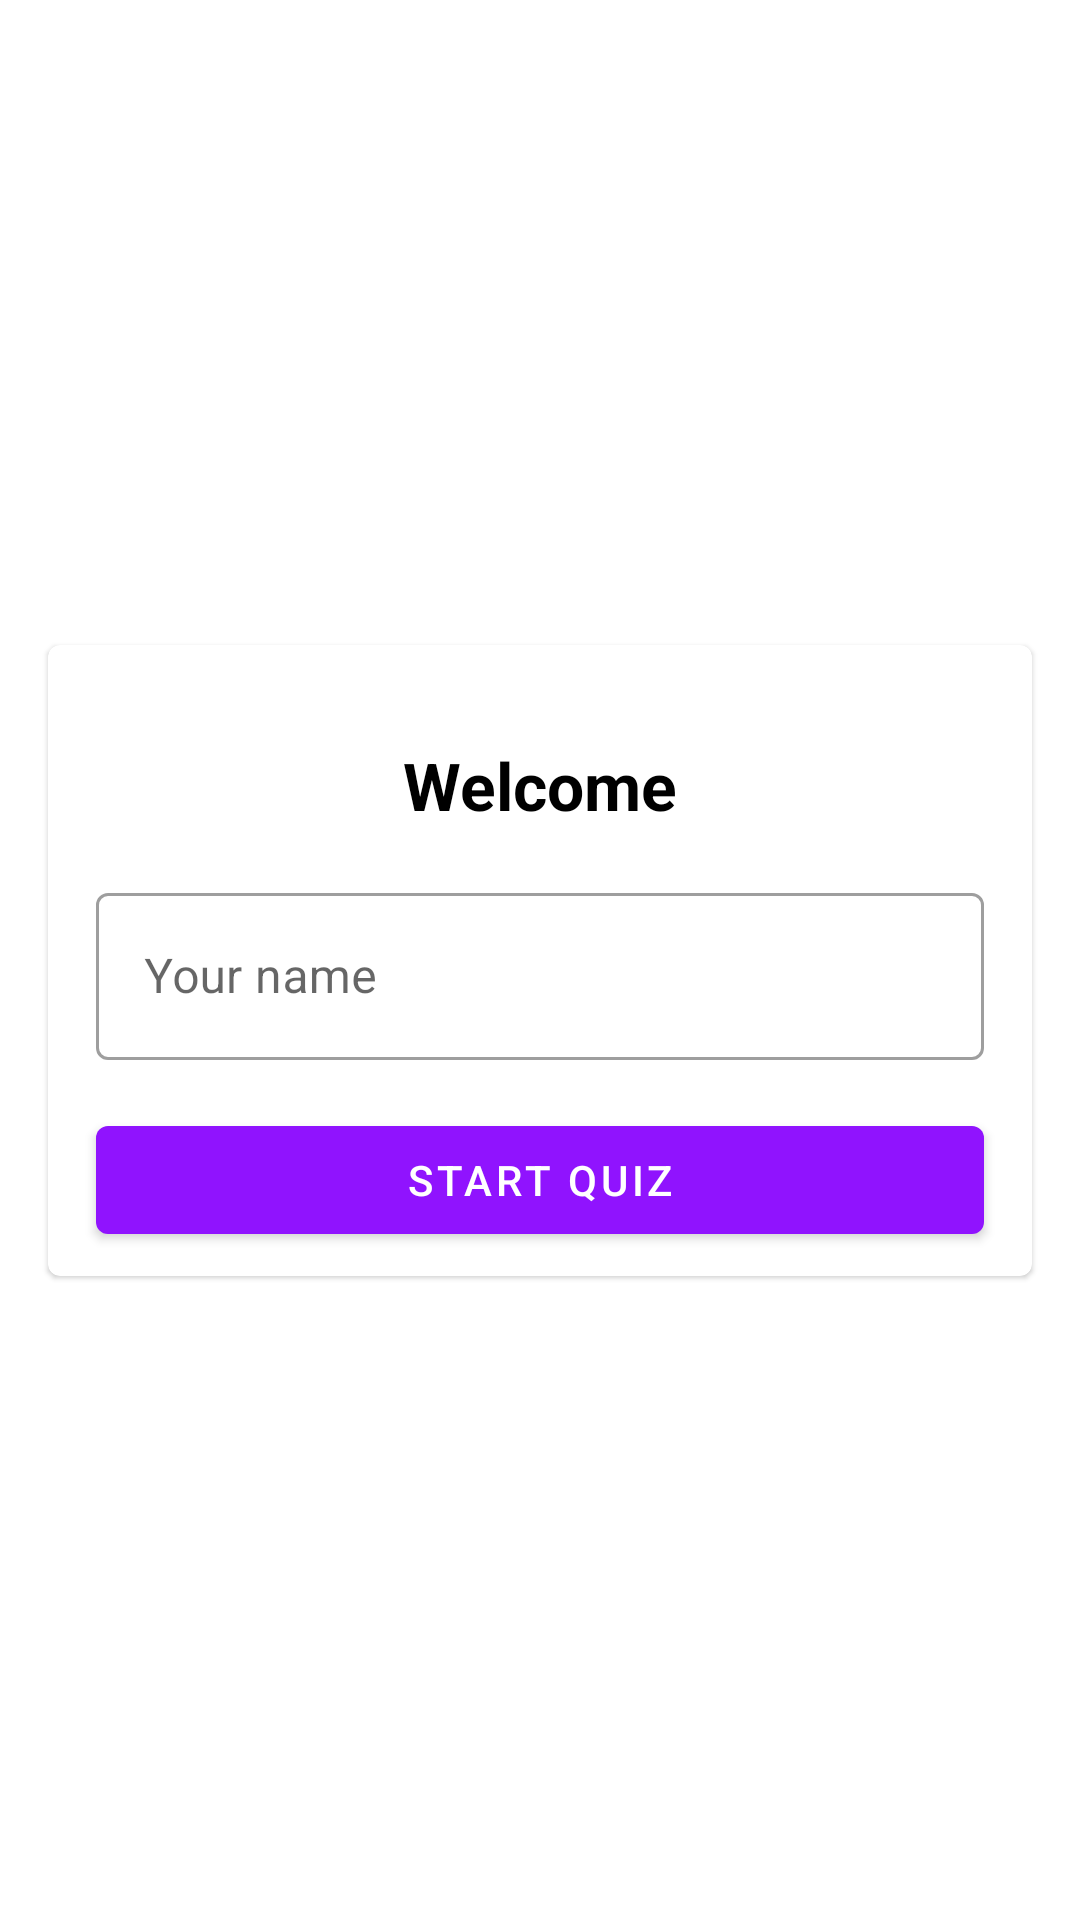

The Android layout XML behind this screen, and the referenced resources:
<!-- AndroidManifest.xml: activity theme NoActionBarTheme -->
<!-- res/layout/activity_main.xml -->
<?xml version="1.0" encoding="utf-8"?>
<androidx.constraintlayout.widget.ConstraintLayout xmlns:android="http://schemas.android.com/apk/res/android"
    xmlns:app="http://schemas.android.com/apk/res-auto"
    android:layout_width="match_parent"
    android:layout_height="match_parent"
    android:background="@drawable/ic_bg"
    app:layout_behavior="@string/appbar_scrolling_view_behavior">

    <TextView
        android:layout_width="wrap_content"
        android:layout_height="wrap_content"
        android:layout_marginBottom="16dp"
        android:text="@string/app_title"
        android:textColor="#ffffff"
        android:textSize="25sp"
        android:textStyle="bold"
        app:layout_constraintBottom_toTopOf="@id/cardview"
        app:layout_constraintLeft_toLeftOf="parent"
        app:layout_constraintRight_toRightOf="parent" />

    <com.google.android.material.card.MaterialCardView
        android:id="@+id/cardview"
        android:layout_width="match_parent"
        android:layout_height="wrap_content"
        android:layout_marginLeft="16dp"
        android:layout_marginRight="16dp"
        app:layout_constraintBottom_toBottomOf="parent"
        app:layout_constraintLeft_toLeftOf="parent"
        app:layout_constraintRight_toRightOf="parent"
        app:layout_constraintTop_toTopOf="parent">

        <LinearLayout
            android:layout_width="match_parent"
            android:layout_height="wrap_content"
            android:gravity="center_horizontal"
            android:orientation="vertical">

            <TextView
                android:id="@+id/welcome_title_tv"
                android:layout_width="wrap_content"
                android:layout_height="wrap_content"
                android:layout_gravity="center_horizontal"
                android:layout_marginTop="32dp"
                android:layout_marginBottom="16dp"
                android:text="@string/welcome"
                android:textColor="#000000"
                android:textSize="22sp"
                android:textStyle="bold" />

            <com.google.android.material.textfield.TextInputLayout
                android:id="@+id/name_et_layout"
                style="@style/Widget.MaterialComponents.TextInputLayout.OutlinedBox"
                android:layout_width="match_parent"
                android:layout_height="wrap_content"
                android:layout_marginLeft="16dp"
                android:layout_marginRight="16dp"
                android:hint="@string/your_name_et_hint">

                <com.google.android.material.textfield.TextInputEditText
                    android:id="@+id/name_et"
                    android:layout_width="match_parent"
                    android:layout_height="wrap_content"
                    android:inputType="textPersonName" />

            </com.google.android.material.textfield.TextInputLayout>

            <com.google.android.material.button.MaterialButton
                android:id="@+id/start_quiz_btn"
                android:layout_width="match_parent"
                android:layout_height="wrap_content"
                android:layout_marginLeft="16dp"
                android:layout_marginTop="16dp"
                android:layout_marginRight="16dp"
                android:layout_marginBottom="8dp"
                android:text="@string/start_quiz_btn" />

        </LinearLayout>

    </com.google.android.material.card.MaterialCardView>

</androidx.constraintlayout.widget.ConstraintLayout>
<!-- resources referenced by this layout -->
<resources>
  <string name="app_title">Quiz App</string>
  <string name="start_quiz_btn">Start Quiz</string>
  <string name="welcome">Welcome</string>
  <string name="your_name_et_hint">Your name</string>
  <style name="NoActionBarTheme" parent="Theme.MaterialComponents.Light.NoActionBar">
          <item name="colorPrimary">@color/colorPrimary</item>
          <item name="colorPrimaryDark">@color/colorPrimary</item>
          <item name="colorAccent">@color/colorAccent</item>
          <item name="android:windowFullscreen">true</item>
      </style>
  <color name="colorPrimary">#9013fe</color>
  <color name="colorAccent">#9013fe</color>
</resources>
